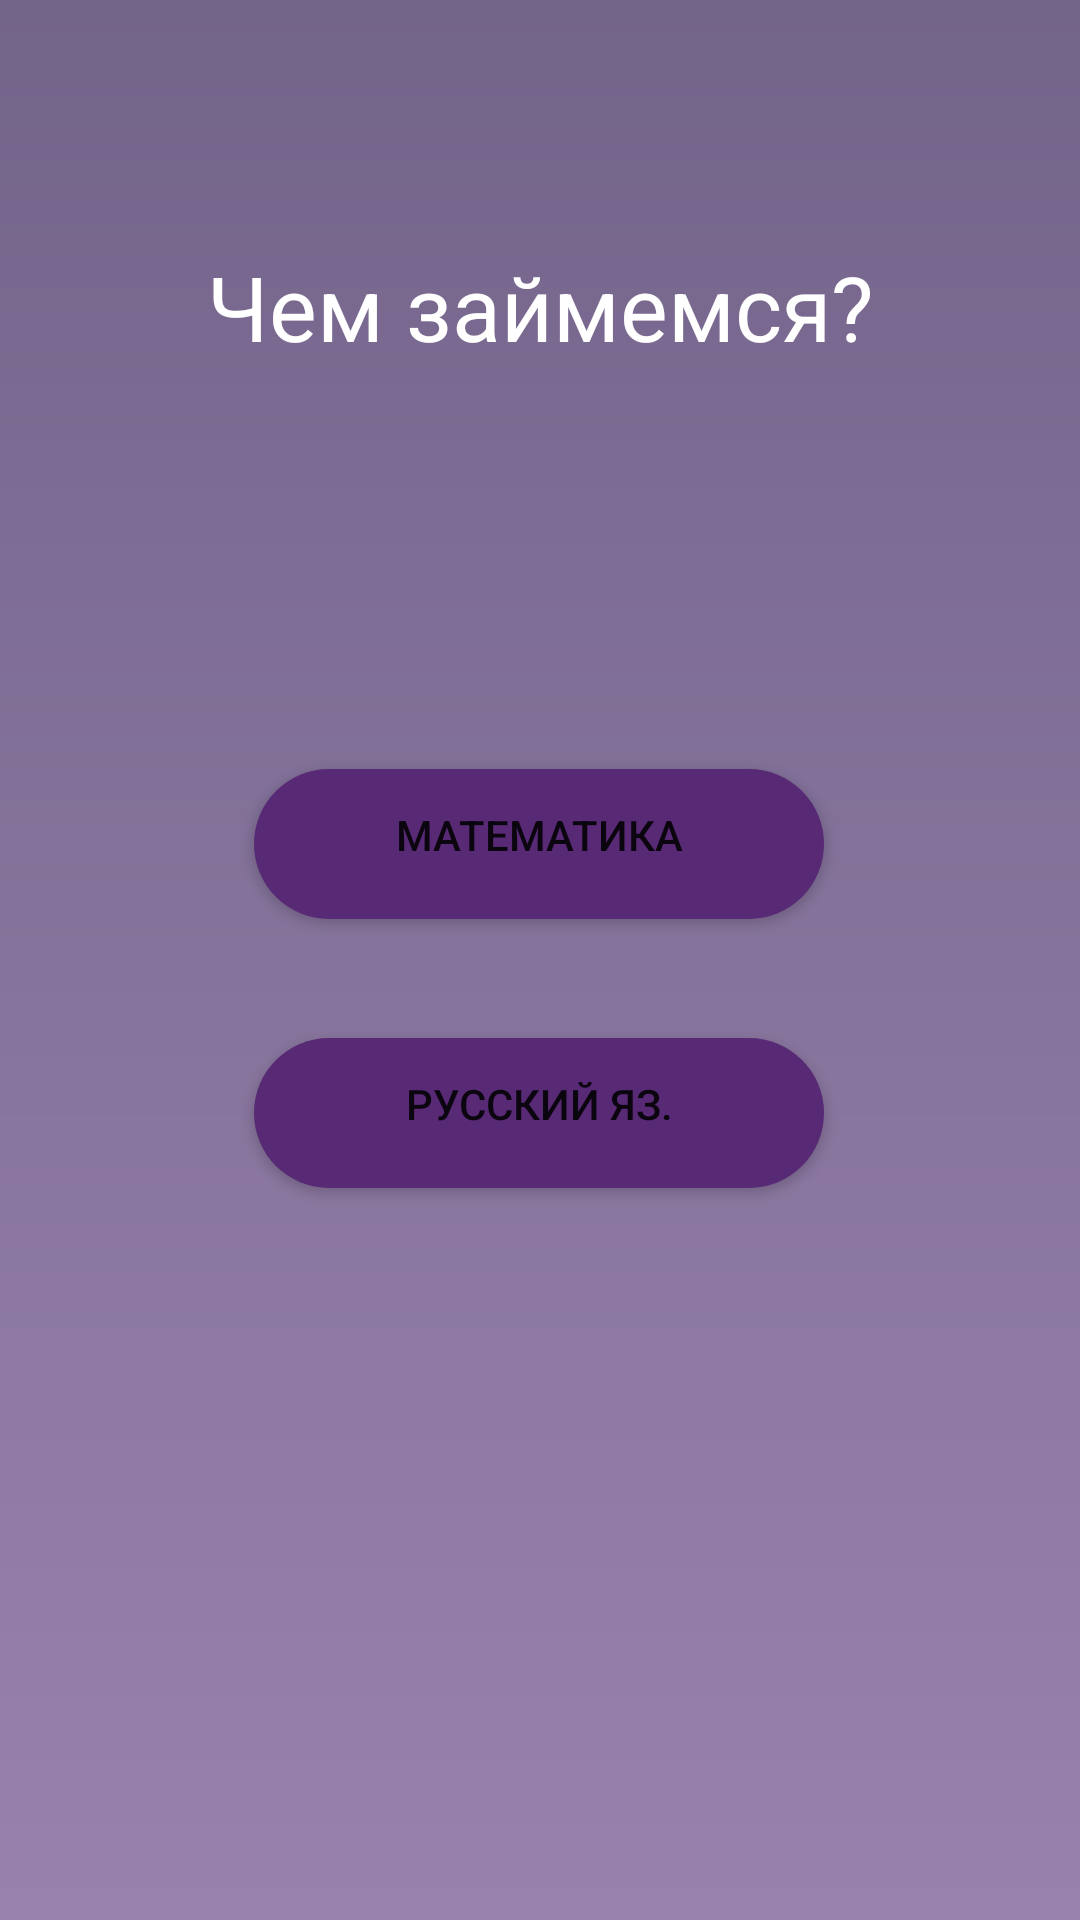

Write the Android layout XML for this screen, with the resource values it uses.
<!-- AndroidManifest.xml: activity theme Theme.ShoolKnowledgeApp.NoActionBar -->
<!-- res/layout/activity_app.xml -->
<?xml version="1.0" encoding="utf-8"?>
<androidx.constraintlayout.widget.ConstraintLayout xmlns:android="http://schemas.android.com/apk/res/android"
    xmlns:app="http://schemas.android.com/apk/res-auto"
    xmlns:tools="http://schemas.android.com/tools"
    android:layout_width="match_parent"
    android:layout_height="match_parent"
    android:background="@drawable/linear_background"
    tools:context=".AppActivity">

    <Button
        android:id="@+id/math_button"
        style="@style/RoundedButton"
        android:layout_width="200dp"
        android:layout_height="60dp"
        android:layout_marginBottom="15dp"
        android:text="@string/math"
        app:layout_constraintBottom_toBottomOf="parent"
        app:layout_constraintEnd_toEndOf="parent"
        app:layout_constraintHorizontal_bias="0.497"
        app:layout_constraintStart_toStartOf="parent"
        app:layout_constraintTop_toTopOf="parent"
        app:layout_constraintVertical_bias="0.445" />

    <Button
        android:id="@+id/rus_button"
        style="@style/RoundedButton"
        android:layout_width="200dp"
        android:layout_height="60dp"
        android:text="@string/russ"
        app:layout_constraintBottom_toBottomOf="parent"
        app:layout_constraintEnd_toEndOf="parent"
        app:layout_constraintHorizontal_bias="0.497"
        app:layout_constraintStart_toStartOf="parent"
        app:layout_constraintTop_toTopOf="parent"
        app:layout_constraintVertical_bias="0.588" />

    <TextView
        android:id="@+id/textView"
        android:layout_width="wrap_content"
        android:layout_height="wrap_content"
        android:text="@string/app_activity_text"
        android:textColor="@color/white"
        android:textSize="30sp"
        app:layout_constraintBottom_toBottomOf="parent"
        app:layout_constraintEnd_toEndOf="parent"
        app:layout_constraintStart_toStartOf="parent"
        app:layout_constraintTop_toTopOf="parent"
        app:layout_constraintVertical_bias="0.137" />

</androidx.constraintlayout.widget.ConstraintLayout>
<!-- resources referenced by this layout -->
<resources>
  <color name="white">#FFFFFFFF</color>
  <!-- drawable linear_background (drawable) -->
  <?xml version="1.0" encoding="utf-8"?>
  <shape xmlns:android="http://schemas.android.com/apk/res/android" android:shape="rectangle">
      <gradient
          android:startColor="#73648A"
          android:endColor="#9882AC"
          android:angle="-45"
          />
  </shape>
  <string name="app_activity_text">Чем займемся?</string>
  <string name="math">Математика</string>
  <string name="russ">Русский яз.</string>
  <style name="RoundedButton">
          <item name="android:background">@drawable/button_background</item>
          <item name="colorButtonNormal">@color/dark_purple</item>
          <item name="colorControlHighlight">#824CA1</item>
      </style>
  <style name="Theme.ShoolKnowledgeApp.NoActionBar">
          <item name="windowActionBar">false</item>
          <item name="windowNoTitle">true</item>
      </style>
  <!-- drawable button_background (drawable) -->
  <?xml version="1.0" encoding="utf-8"?>
  <inset xmlns:android="http://schemas.android.com/apk/res/android"
      android:insetBottom="5dp"
      android:insetLeft="5dp"
      android:insetRight="5dp"
      android:insetTop="5dp">
  
      <ripple android:color="?attr/colorControlHighlight">
          <item>
              <shape android:shape="rectangle"
                  android:tint="@color/dark_purple">
                  <corners android:radius="25dp"/>
                  <solid android:color="@color/dark_purple"/>
                  <padding android:bottom="6dp"/>
              </shape>
          </item>
      </ripple>
  
  </inset>
  <color name="dark_purple">#582974</color>
</resources>
